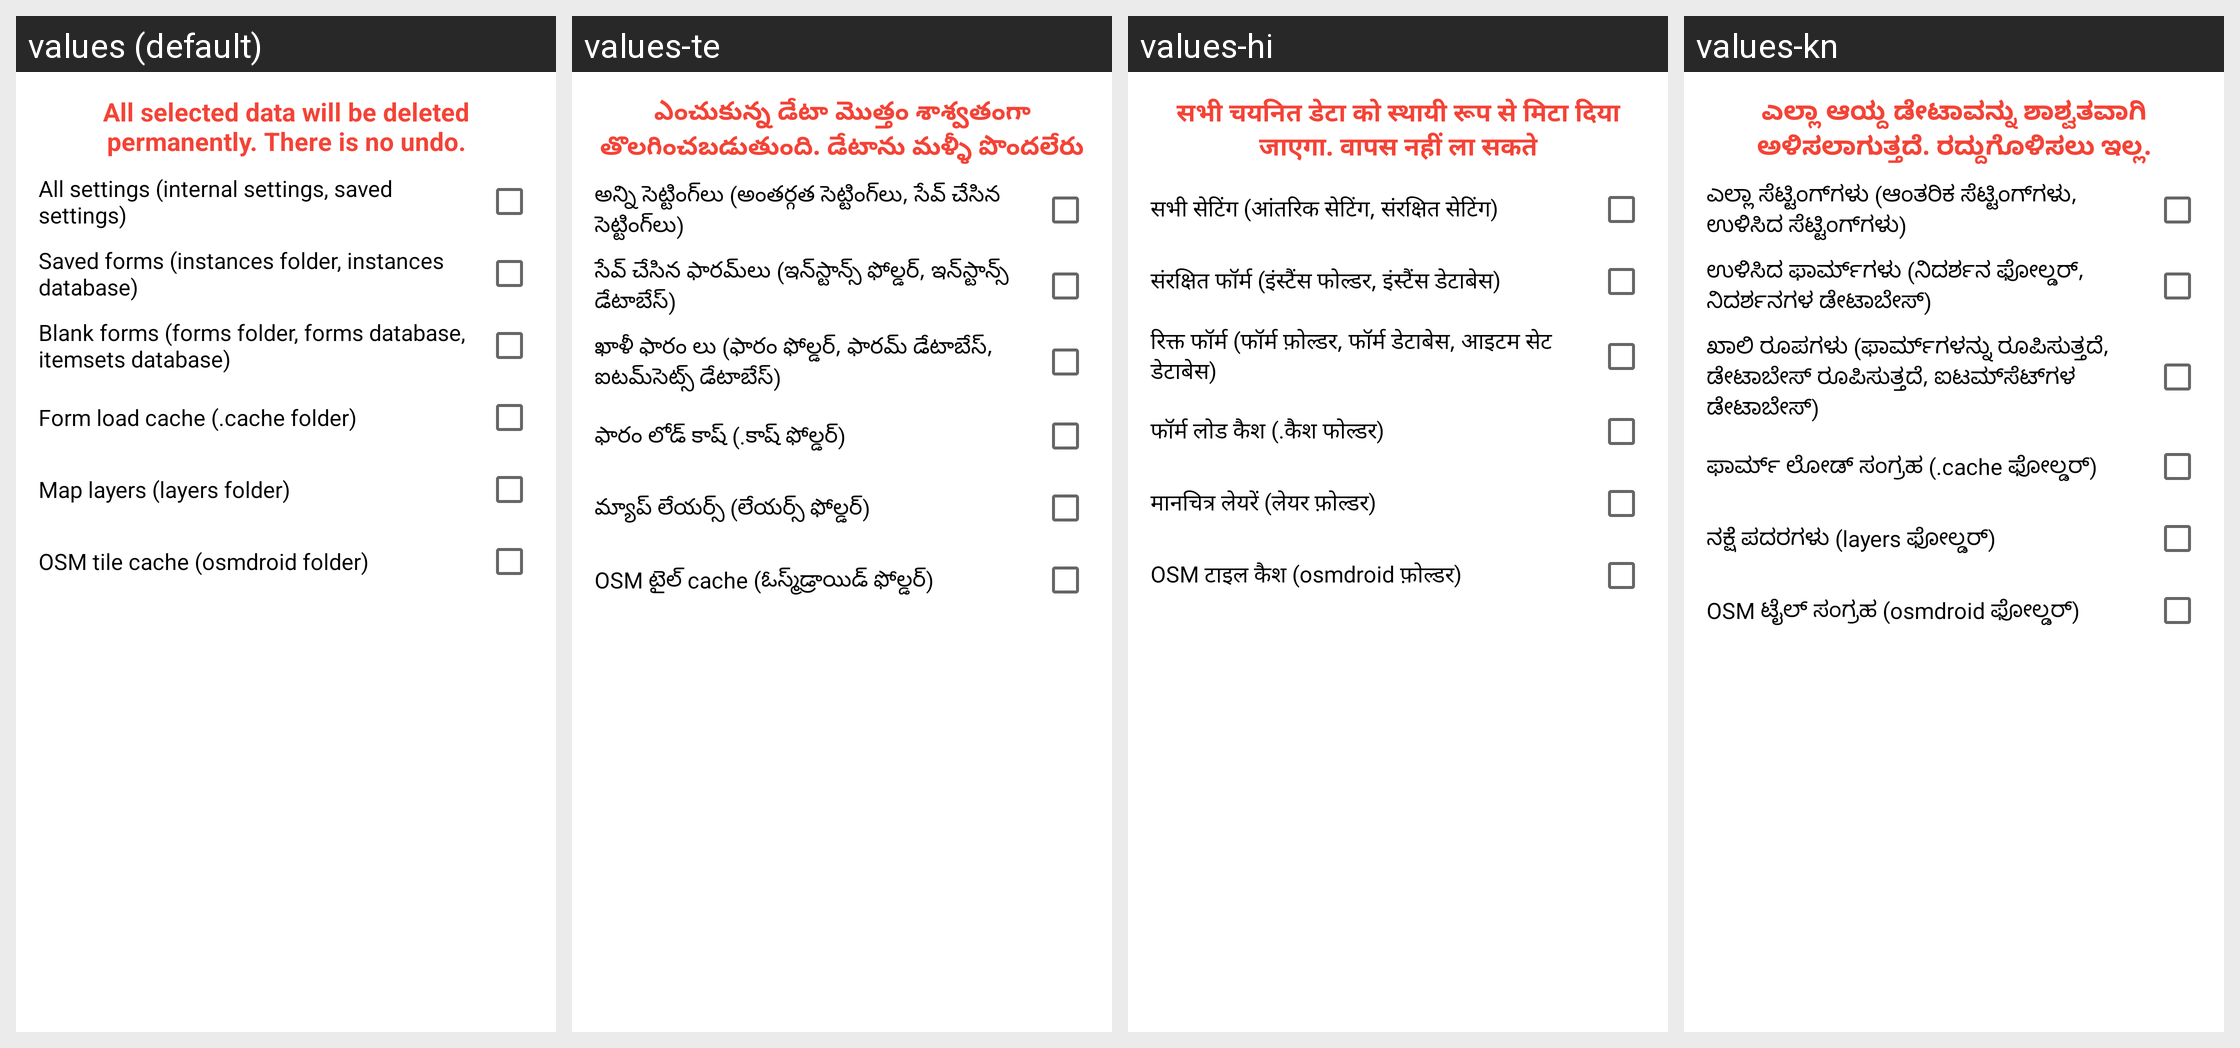

Locale-by-locale string values for the Android screen shown in this grid:
Android screen res/layout/reset_dialog_layout.xml rendered under 4 locales, left to right: values (default), values-te, values-hi, values-kn. Device: Nexus 5 (rendered at 1080×1920; each locale shown at half size, 540×960, under a caption strip naming it); theme Theme.MaterialComponents.DayNight.NoActionBar.
Strings drawn on this screen, with the default value and each locale's value (text and hints the layout hard-codes, and strings that could not be matched under every locale, appear in the picture but are not listed):

reset_app_state_warning
  values: All selected data will be deleted permanently. There is no undo.
  values-te: ఎంచుకున్న డేటా మొత్తం శాశ్వతంగా తొలగించబడుతుంది. డేటాను మళ్ళీ పొందలేరు
  values-hi: सभी चयनित डेटा को स्थायी रूप से मिटा दिया जाएगा. वापस नहीं ला सकते
  values-kn: ಎಲ್ಲಾ ಆಯ್ದ ಡೇಟಾವನ್ನು ಶಾಶ್ವತವಾಗಿ ಅಳಿಸಲಾಗುತ್ತದೆ. ರದ್ದುಗೊಳಿಸಲು ಇಲ್ಲ.

reset_settings
  values: All settings (internal settings, saved settings)
  values-te: అన్ని సెట్టింగ్‌లు (అంతర్గత సెట్టింగ్‌లు, సేవ్ చేసిన సెట్టింగ్‌లు)
  values-hi: सभी सेटिंग (आंतरिक सेटिंग, संरक्षित सेटिंग)
  values-kn: ಎಲ್ಲಾ ಸೆಟ್ಟಿಂಗ್‌ಗಳು (ಆಂತರಿಕ ಸೆಟ್ಟಿಂಗ್‌ಗಳು, ಉಳಿಸಿದ ಸೆಟ್ಟಿಂಗ್‌ಗಳು)

reset_saved_forms
  values: Saved forms (instances folder, instances database)
  values-te: సేవ్ చేసిన ఫారమ్‌లు (ఇన్‌స్టాన్స్ ఫోల్డర్, ఇన్‌స్టాన్స్ డేటాబేస్)
  values-hi: संरक्षित फॉर्म (इंस्टैंस फोल्डर, इंस्टैंस डेटाबेस)
  values-kn: ಉಳಿಸಿದ ಫಾರ್ಮ್‌ಗಳು (ನಿದರ್ಶನ ಫೋಲ್ಡರ್, ನಿದರ್ಶನಗಳ ಡೇಟಾಬೇಸ್)

reset_blank_forms
  values: Blank forms (forms folder, forms database, itemsets database)
  values-te: ఖాళీ ఫారం లు (ఫారం ఫోల్డర్, ఫారమ్ డేటాబేస్, ఐటమ్‌సెట్స్ డేటాబేస్)
  values-hi: रिक्त फॉर्म (फॉर्म फ़ोल्डर, फॉर्म डेटाबेस, आइटम सेट डेटाबेस)
  values-kn: ಖಾಲಿ ರೂಪಗಳು (ಫಾರ್ಮ್‌ಗಳನ್ನು ರೂಪಿಸುತ್ತದೆ, ಡೇಟಾಬೇಸ್ ರೂಪಿಸುತ್ತದೆ, ಐಟಮ್‌ಸೆಟ್‌ಗಳ ಡೇಟಾಬೇಸ್)

reset_cache
  values: Form load cache (.cache folder)
  values-te: ఫారం లోడ్ కాష్ (.కాష్ ఫోల్డర్)
  values-hi: फॉर्म लोड कैश (.कैश फोल्डर)
  values-kn: ಫಾರ್ಮ್ ಲೋಡ್ ಸಂಗ್ರಹ (.cache ಫೋಲ್ಡರ್)

reset_layers
  values: Map layers (layers folder)
  values-te: మ్యాప్ లేయర్స్ (లేయర్స్ ఫోల్డర్)
  values-hi: मानचित्र लेयरें (लेयर फ़ोल्डर)
  values-kn: ನಕ್ಷೆ ಪದರಗಳು (layers ಫೋಲ್ಡರ್)

reset_osm_tiles
  values: OSM tile cache (osmdroid folder)
  values-te: OSM టైల్ cache (ఓస్మ్‌డ్రాయిడ్ ఫోల్డర్)
  values-hi: OSM टाइल कैश (osmdroid फ़ोल्डर)
  values-kn: OSM ಟೈಲ್ ಸಂಗ್ರಹ (osmdroid ಫೋಲ್ಡರ್)
